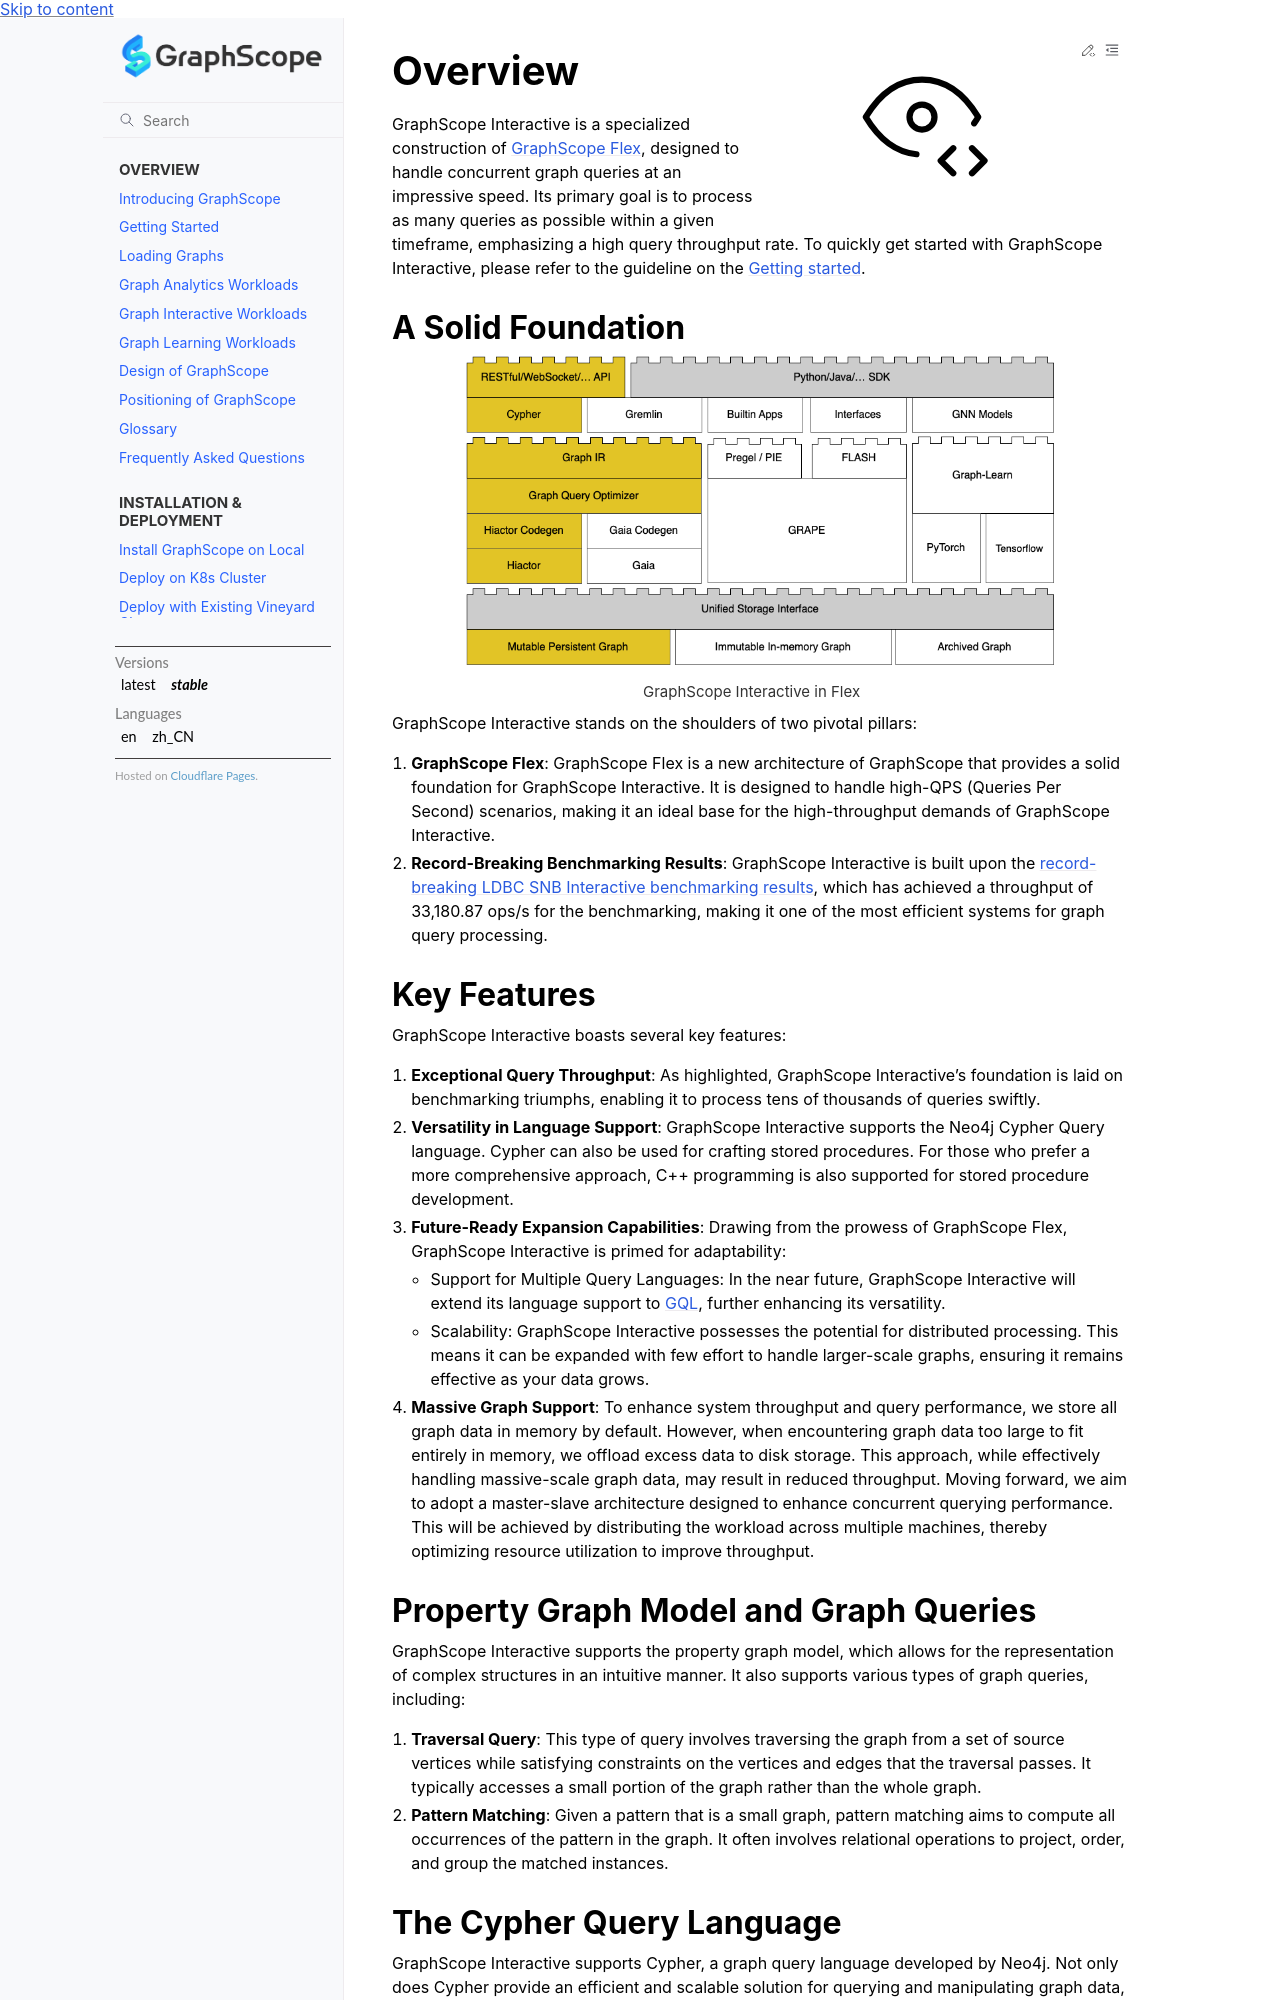

repository: alibaba/GraphScope · page: docs/flex/interactive/overview.html · generator: sphinx

# Overview

GraphScope Interactive is a specialized construction of [GraphScope Flex](https://github.com/alibaba/GraphScope/tree/main/flex), designed to handle concurrent graph queries at an impressive speed. Its primary goal is to process as many queries as possible within a given timeframe, emphasizing a high query throughput rate. To quickly get started with GraphScope Interactive, please refer to the guideline on the [Getting started](./getting_started).


## A Solid Foundation

:::{figure-md}

<img src="../../images/gs_interactive_arch.png"
     alt="GraphScope Interactive in Flex"
     width="80%">

GraphScope Interactive in Flex
:::

GraphScope Interactive stands on the shoulders of two pivotal pillars:
1. **GraphScope Flex**: GraphScope Flex is a new architecture of GraphScope that provides a solid foundation for GraphScope Interactive. It is designed to handle high-QPS (Queries Per Second) scenarios, making it an ideal base for the high-throughput demands of GraphScope Interactive.
2. **Record-Breaking Benchmarking Results**: GraphScope Interactive is built upon the [record-breaking LDBC SNB Interactive benchmarking results](https://ldbcouncil.org/benchmarks/snb-interactive/), which has achieved a throughput of 33,180.87 ops/s for the benchmarking,  making it one of the most efficient systems for graph query processing.

## Key Features

GraphScope Interactive boasts several key features:

1. **Exceptional Query Throughput**: As highlighted, GraphScope Interactive's foundation is laid on benchmarking triumphs, enabling it to process tens of thousands of queries swiftly.
2. **Versatility in Language Support**: GraphScope Interactive supports the Neo4j Cypher Query language. Cypher can also be used for crafting stored procedures. For those who prefer a more comprehensive approach, C++ programming is also supported for stored procedure development.
3. **Future-Ready Expansion Capabilities**: Drawing from the prowess of GraphScope Flex, GraphScope Interactive is primed for adaptability:
    * Support for Multiple Query Languages: In the near future, GraphScope Interactive will extend its language support to [GQL](https://www.gqlstandards.org/), further enhancing its versatility.
    * Scalability: GraphScope Interactive possesses the potential for distributed processing. This means it can be expanded with few effort to handle larger-scale graphs, ensuring it remains effective as your data grows.
4. **Massive Graph Support**: To enhance system throughput and query performance, we store all graph data in memory by default. However, when encountering graph data too large to fit entirely in memory, we offload excess data to disk storage. This approach, while effectively handling massive-scale graph data, may result in reduced throughput. Moving forward, we aim to adopt a master-slave architecture designed to enhance concurrent querying performance. This will be achieved by distributing the workload across multiple machines, thereby optimizing resource utilization to improve throughput. 

## Property Graph Model and Graph Queries

GraphScope Interactive supports the property graph model, which allows for the representation of complex structures in an intuitive manner. It also supports various types of graph queries, including:

1. **Traversal Query**: This type of query involves traversing the graph from a set of source vertices while satisfying constraints on the vertices and edges that the traversal passes. It typically accesses a small portion of the graph rather than the whole graph.
2. **Pattern Matching**: Given a pattern that is a small graph, pattern matching aims to compute all occurrences of the pattern in the graph. It often involves relational operations to project, order, and group the matched instances.
